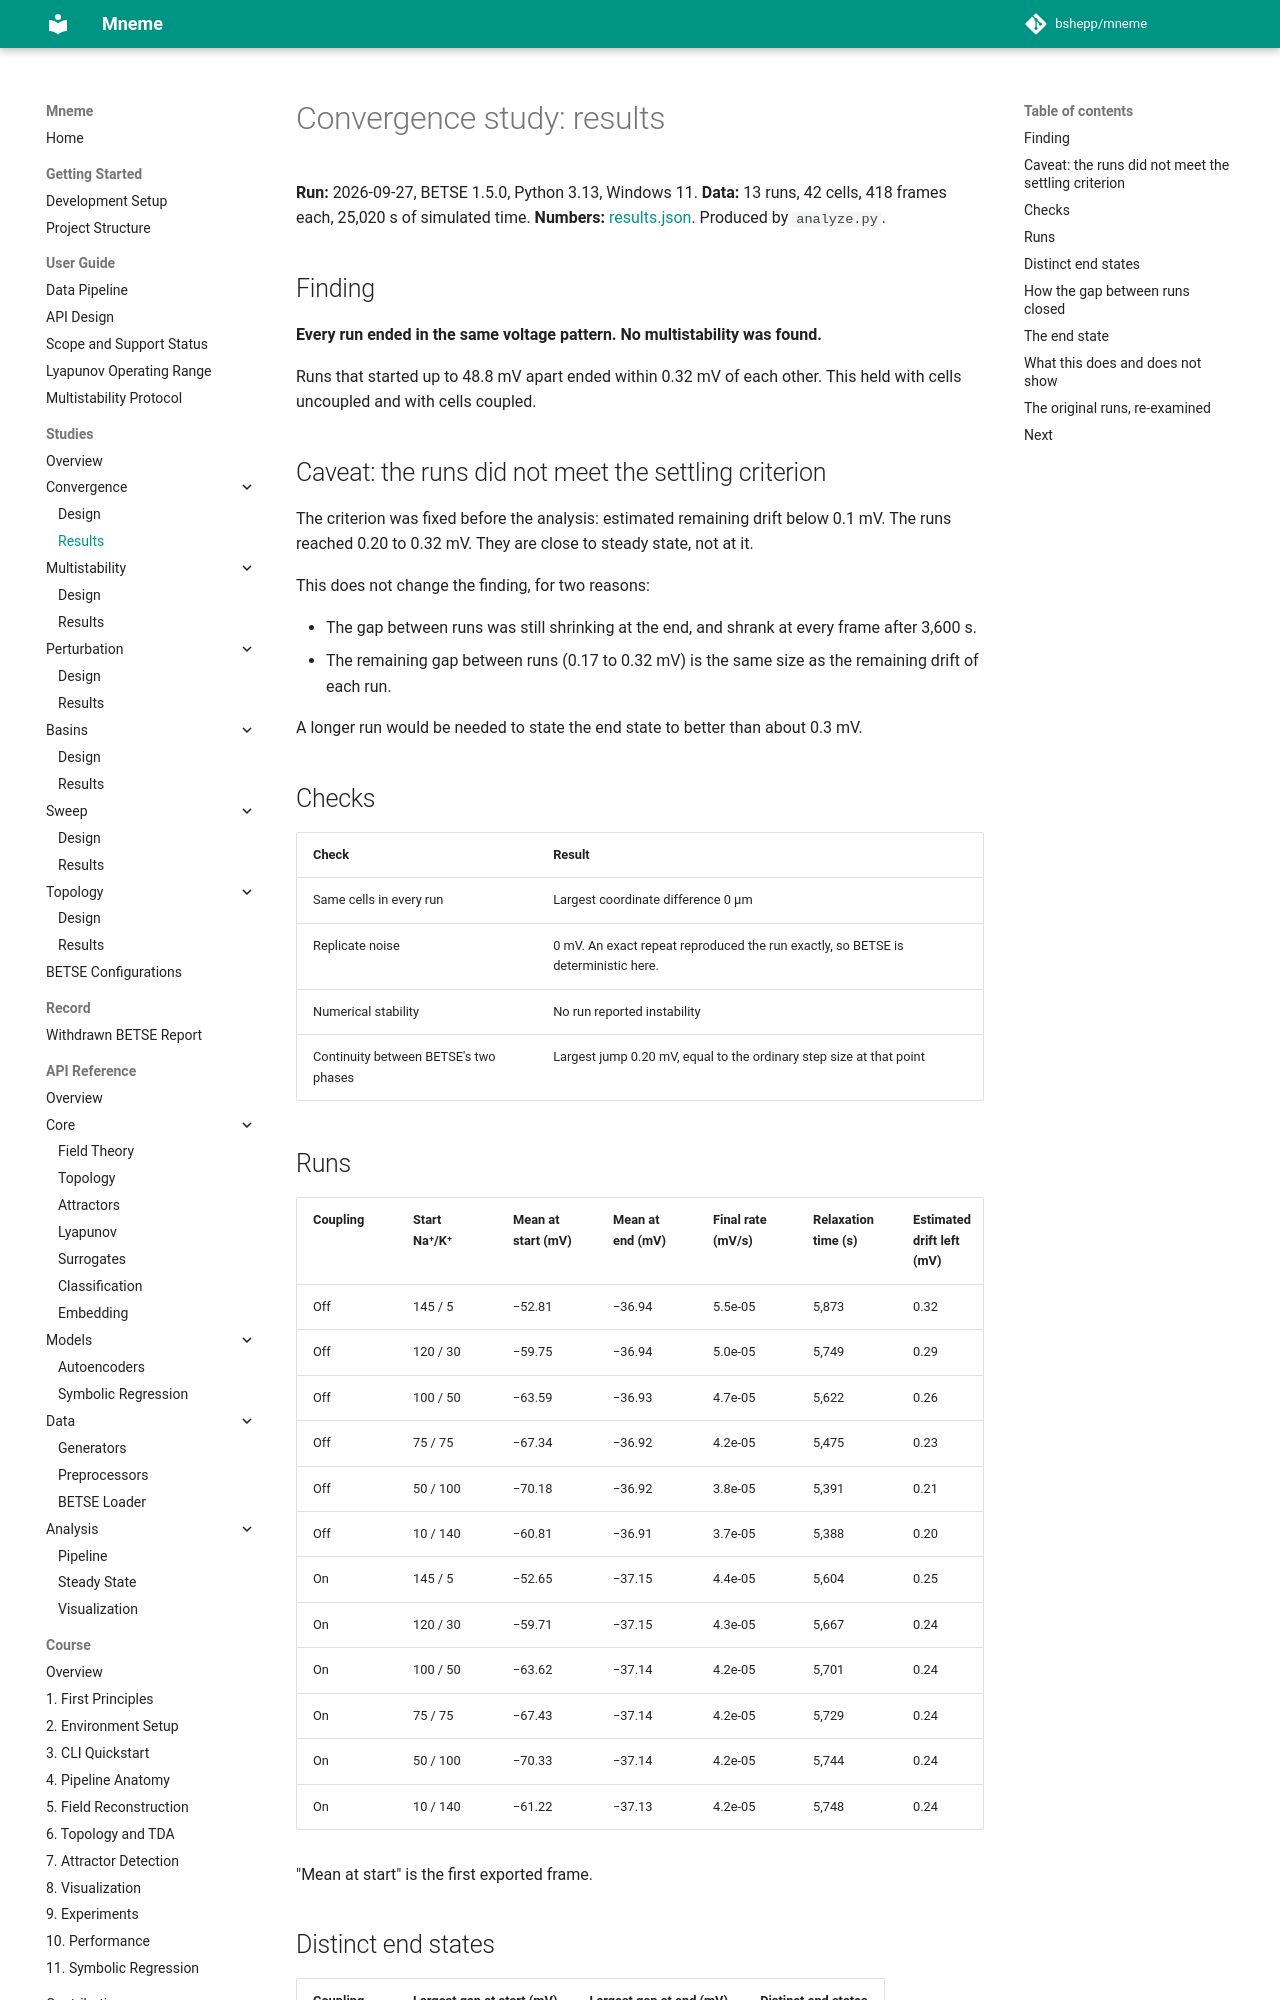

repository: bshepp/mneme · page: studies/convergence/RESULTS/index.html · generator: mkdocs

# Convergence study: results

**Run:** 2026-09-27, BETSE 1.5.0, Python 3.13, Windows 11.
**Data:** 13 runs, 42 cells, 418 frames each, 25,020 s of simulated time.
**Numbers:** [results.json](results.json). Produced by `analyze.py`.

## Finding

**Every run ended in the same voltage pattern. No multistability was found.**

Runs that started up to 48.8 mV apart ended within 0.32 mV of each other. This held with cells uncoupled and with cells coupled.

## Caveat: the runs did not meet the settling criterion

The criterion was fixed before the analysis: estimated remaining drift below 0.1 mV. The runs reached 0.20 to 0.32 mV. They are close to steady state, not at it.

This does not change the finding, for two reasons:

- The gap between runs was still shrinking at the end, and shrank at every frame after 3,600 s.
- The remaining gap between runs (0.17 to 0.32 mV) is the same size as the remaining drift of each run.

A longer run would be needed to state the end state to better than about 0.3 mV.

## Checks

| Check | Result |
|---|---|
| Same cells in every run | Largest coordinate difference 0 µm |
| Replicate noise | 0 mV. An exact repeat reproduced the run exactly, so BETSE is deterministic here. |
| Numerical stability | No run reported instability |
| Continuity between BETSE's two phases | Largest jump 0.20 mV, equal to the ordinary step size at that point |

## Runs

| Coupling | Start Na⁺/K⁺ | Mean at start (mV) | Mean at end (mV) | Final rate (mV/s) | Relaxation time (s) | Estimated drift left (mV) |
|---|---|---|---|---|---|---|
| Off | 145 / 5 | −52.81 | −36.94 | 5.5e-05 | 5,873 | 0.32 |
| Off | 120 / 30 | −59.75 | −36.94 | 5.0e-05 | 5,749 | 0.29 |
| Off | 100 / 50 | −63.59 | −36.93 | 4.7e-05 | 5,622 | 0.26 |
| Off | 75 / 75 | −67.34 | −36.92 | 4.2e-05 | 5,475 | 0.23 |
| Off | 50 / 100 | −70.18 | −36.92 | 3.8e-05 | 5,391 | 0.21 |
| Off | 10 / 140 | −60.81 | −36.91 | 3.7e-05 | 5,388 | 0.20 |
| On | 145 / 5 | −52.65 | −37.15 | 4.4e-05 | 5,604 | 0.25 |
| On | 120 / 30 | −59.71 | −37.15 | 4.3e-05 | 5,667 | 0.24 |
| On | 100 / 50 | −63.62 | −37.14 | 4.2e-05 | 5,701 | 0.24 |
| On | 75 / 75 | −67.43 | −37.14 | 4.2e-05 | 5,729 | 0.24 |
| On | 50 / 100 | −70.33 | −37.14 | 4.2e-05 | 5,744 | 0.24 |
| On | 10 / 140 | −61.22 | −37.13 | 4.2e-05 | 5,748 | 0.24 |

"Mean at start" is the first exported frame.
